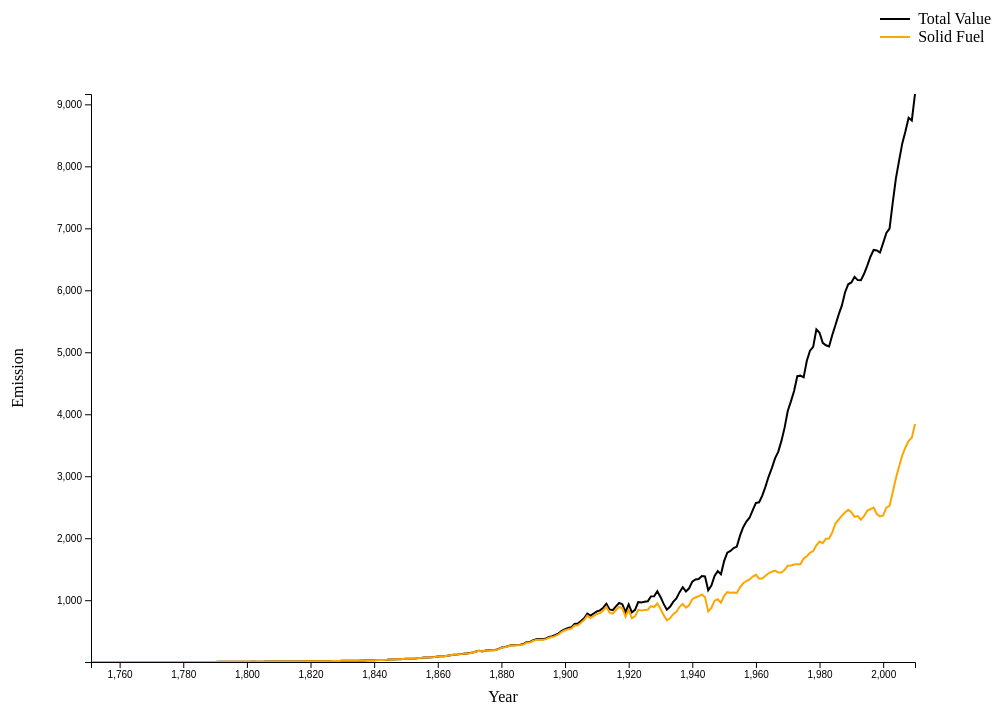
D3 v4 page, settled after 480 driven frames (8 s of simulated time); the page loaded 1 data file(s).


      (function() {
        var fossilFuelData = [];

        function getYearDomain () {
          return [
            d3.min(fossilFuelData, function (d) { return d.Year }),
            d3.max(fossilFuelData, function (d) { return d.Year })
          ];
        }

        function getFuelDomain () {
          return [
            d3.min(fossilFuelData, function (d) { return d.Total }),
            d3.max(fossilFuelData, function (d) { return d.Total })
          ];
        }

        //Renders the whole visualization
        function showGraph () {
          const MARGINS = { top: 100, right: 100, bottom: 100, left: 100 },
            WIDTH = window.innerWidth - MARGINS.left - MARGINS.right,
            HEIGHT = window.innerHeight - MARGINS.top - MARGINS.bottom;
          
          var x = d3.scaleLinear()
            .range([0, WIDTH]);
          var y = d3.scaleLinear()
              .range([HEIGHT, 0]);
          
          // Line generation code for Total
          var totalLineGen = d3
            .line()
            .x(function(d) {
              return x(d.Year);
            })
            .y(function(d) {
              return y(d.Total);
            });

          // Line generation code for Solid Fuel
          var solidFuelLineGen = d3
            .line()
            .x(function(d) {
              return x(d.Year);
            })
            .y(function(d) {
              return y(d["Solid Fuel"]);
            });

          var lineChart = d3
            .select("#chart")
            .append("svg")
            .attr("width", WIDTH + MARGINS.left + MARGINS.right)
            .attr("height", HEIGHT + MARGINS.top + MARGINS.bottom)
            .append("g")
            .attr("transform", "translate(" + MARGINS.left + "," + MARGINS.top + ")");

          // format the data
          // Scale the range of the data in the domains
          x.domain(getYearDomain());
          y.domain(getFuelDomain());

          // Append Total Line
          lineChart
            .append("svg:path")
            .attr("d", totalLineGen(fossilFuelData))
            .attr("stroke", "black")
            .attr("stroke-width", "2")
            .attr("fill", "none")
            .attr("class", "total-path");

          // Append Solid Line
          lineChart
            .append("svg:path")
            .attr("d", solidFuelLineGen(fossilFuelData))
            .attr("stroke", "orange")
            .attr("stroke-width", 2)
            .attr("fill", "none")
            .attr("class", "solid-path");

          // Append x-axis
          lineChart
            .append("g")
            .attr("transform", "translate(0," + HEIGHT + ")")
            .call(d3.axisBottom(x));

          // Append y-axis
          lineChart
            .append("g")
            .call(d3.axisLeft(y));

          // Append y-axis label
          lineChart
            .append("text")
            .attr("transform", "rotate(-90)")
            .attr("y", 16 - MARGINS.left)
            .attr("x", 0 - (HEIGHT / 2))
            .attr("dy", "1em")
            .style("text-anchor", "middle")
            .text("Emission");

          // Append x-axis label
          lineChart
            .append("text")
            .attr("transform", "translate(" + (WIDTH/2) + " ," + (HEIGHT + 40) + ")")
            .style("text-anchor", "middle")
            .text("Year");
          
          // Tool tip focus
          var focus = lineChart
            .selectAll('.total-path')
            .data(fossilFuelData)
            .enter()
            .append("g")
            .attr("class", "focus")
            .style("display", "none");

          // The tooltip line
          focus
            .append("line")
            .attr('y1' , 0)
            .attr('y2',  HEIGHT)
            .attr("stroke", "black");
  
          // Tooltip text for Total Fuel
          focus.append("text")
            .attr('class', 'total-text')
            .attr("x", 10)
            .attr("dy", HEIGHT / 2);

          // Tooltip text for Solid Fuel
          focus.append("text")
            .attr('class', 'solid-text')
            .attr("x", 10)
            .attr("dy", (HEIGHT / 2) + 20);

          // Attaching the mouse events
          lineChart
            .selectAll('.total-path')
            .data(fossilFuelData)
            .enter()
            .append("rect")
            .attr("class", "overlay")
            .attr("fill", "transparent")
            .attr("width", WIDTH)
            .attr("height", HEIGHT)
            .on("mouseover", function() { focus.style("display", null); })
            .on("mouseout", function() { focus.style("display", "none"); })
            .on("mousemove", mousemove);

          x.invert = (function(){
            var domain = fossilFuelData.map(function (d) { return d.Year });
            var range = x.range();
            var scale = d3.scaleQuantize().domain(range).range(domain);

            return function(x){ return scale(x) };
          })();
          
          function mousemove() {
            var x0 = x.invert(d3.mouse(this)[0]),
              i = fossilFuelData.map(function(d){ return d.Year }).indexOf(parseInt(x0));
              d = fossilFuelData[i];

            focus.attr("transform", "translate(" + x(d.Year) + ",0)");
            focus
              .select(".total-text")
              .text('Total: ' + d.Total)
              .style('fill', 'black');
            
            focus
              .select(".solid-text")
              .text("Solid: " + d["Solid Fuel"])
              .style('fill', 'orange');
          }
        }
        
        // Load the fossil fuel data from JSON file
        d3.json("../data/fossilfuel.json", function(data) {
          fossilFuelData = data;
          showGraph();
        });
      })();
    

### data: ../data/fossilfuel.json
[
 {
  "Cement": 0,
  "Gas Flaring": 0,
  "Gas Fuel": 0,
  "Liquid Fuel": 0,
  "Per Capita": null,
  "Solid Fuel": 3,
  "Total": 3,
  "Year": 1751
 },
 {
  "Cement": 0,
  "Gas Flaring": 0,
  "Gas Fuel": 0,
  "Liquid Fuel": 0,
  "Per Capita": null,
  "Solid Fuel": 3,
  "Total": 3,
  "Year": 1752
 },
 {
  "Cement": 0,
  "Gas Flaring": 0,
  "Gas Fuel": 0,
  "Liquid Fuel": 0,
  "Per Capita": null,
  "Solid Fuel": 3,
  "Total": 3,
  "Year": 1753
 },
 {
  "Cement": 0,
  "Gas Flaring": 0,
  "Gas Fuel": 0,
  "Liquid Fuel": 0,
  "Per Capita": null,
  "Solid Fuel": 3,
  "Total": 3,
  "Year": 1754
 },
 {
  "Cement": 0,
  "Gas Flaring": 0,
  "Gas Fuel": 0,
  "Liquid Fuel": 0,
  "Per Capita": null,
  "Solid Fuel": 3,
  "Total": 3,
  "Year": 1755
 },
 {
  "Cement": 0,
  "Gas Flaring": 0,
  "Gas Fuel": 0,
  "Liquid Fuel": 0,
  "Per Capita": null,
  "Solid Fuel": 3,
  "Total": 3,
  "Year": 1756
 },
 {
  "Cement": 0,
  "Gas Flaring": 0,
  "Gas Fuel": 0,
  "Liquid Fuel": 0,
  "Per Capita": null,
  "Solid Fuel": 3,
  "Total": 3,
  "Year": 1757
 },
 {
  "Cement": 0,
  "Gas Flaring": 0,
  "Gas Fuel": 0,
  "Liquid Fuel": 0,
  "Per Capita": null,
  "Solid Fuel": 3,
  "Total": 3,
  "Year": 1758
 },
 "... 252 more items"
]